Dataset: apparel (GitHub, tysyk/LimitWear-Validator). Classes: apparel, non apparel.

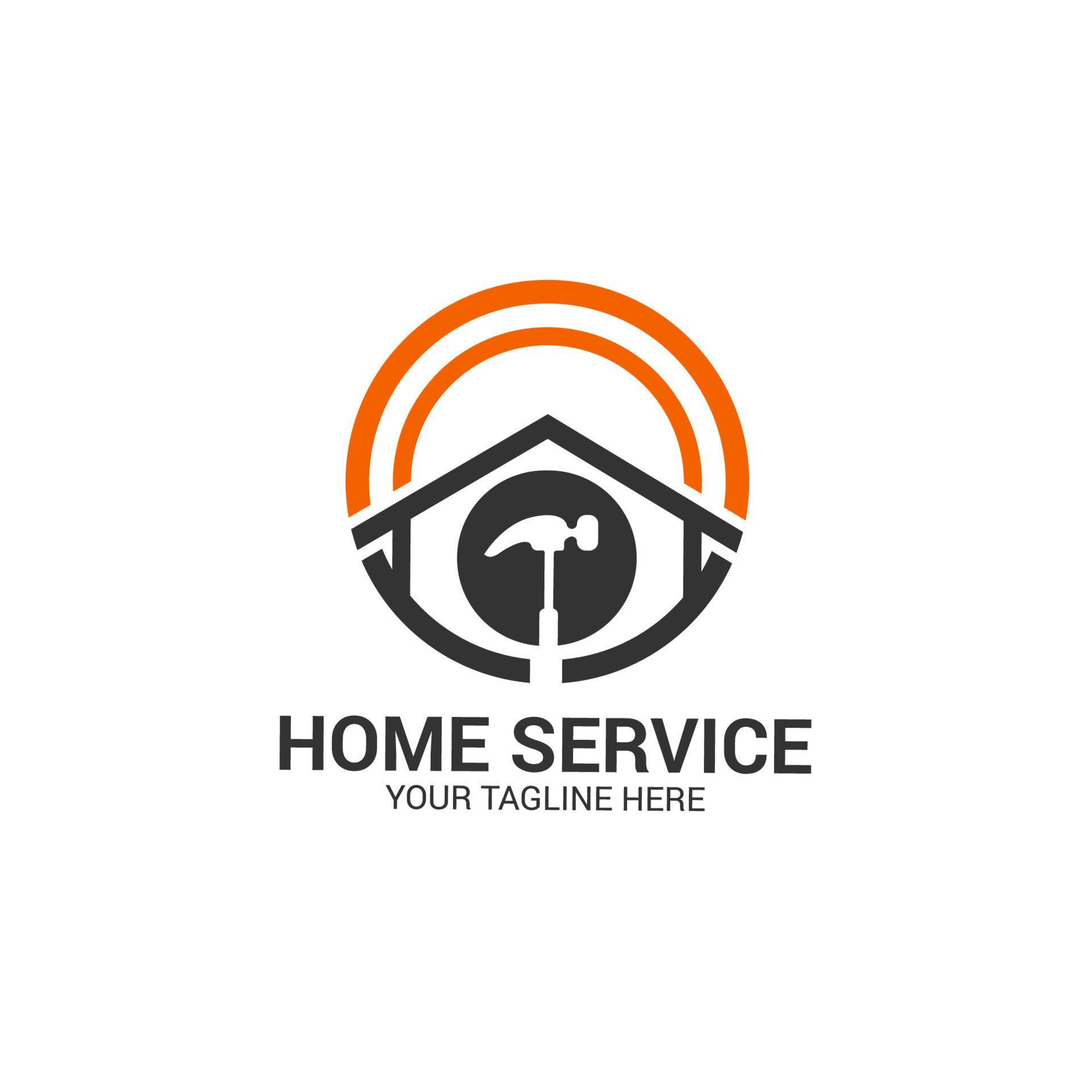
Label: non apparel

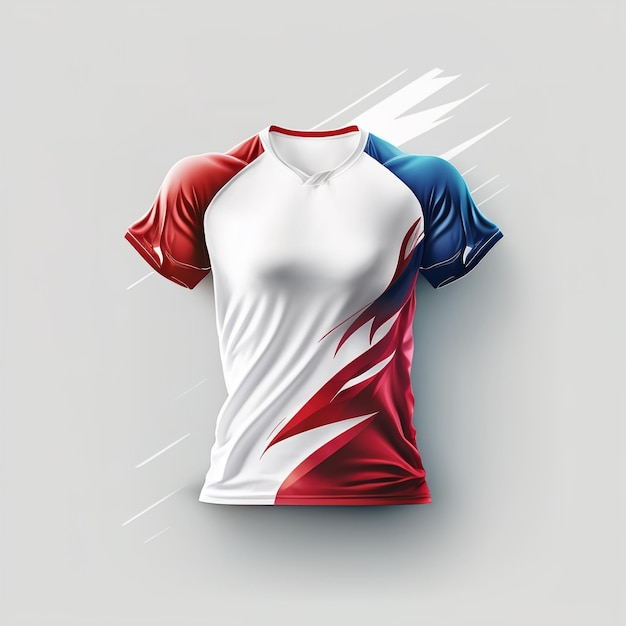
Label: apparel

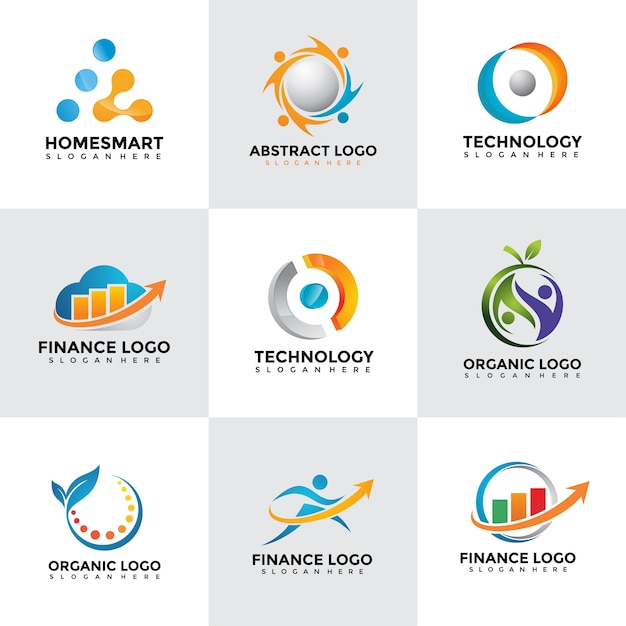
Label: non apparel

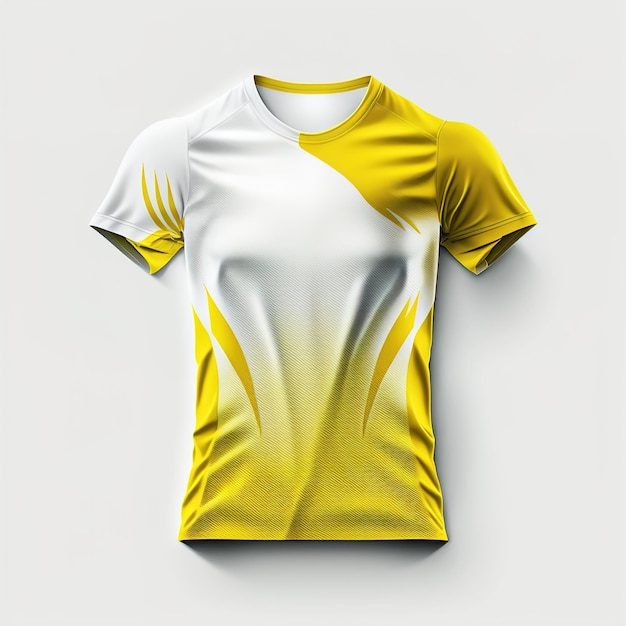
Label: apparel

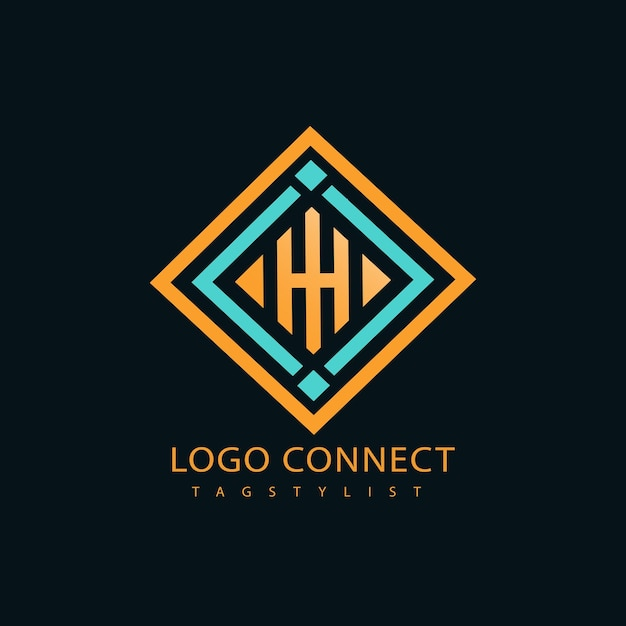
Label: non apparel

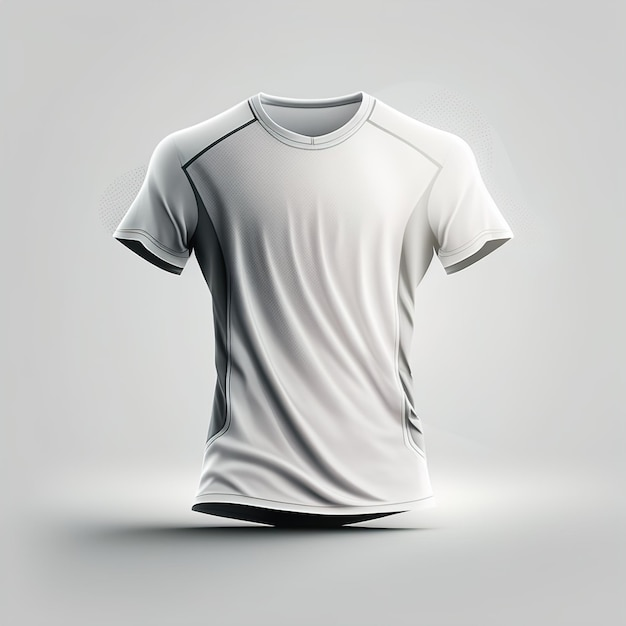
Label: apparel
